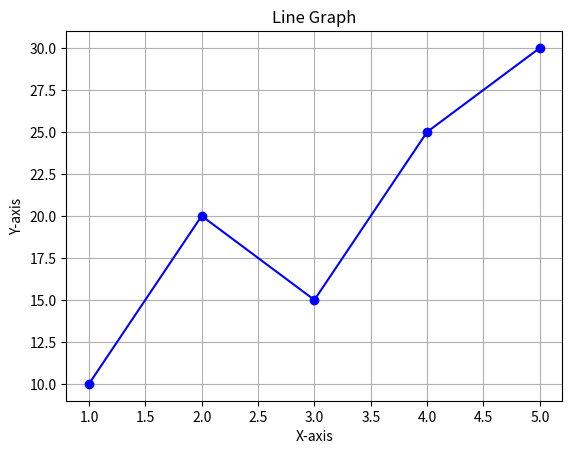

Write the Python code that produced this figure.
import matplotlib.pyplot as plt

x = [1, 2, 3, 4, 5]
y = [10, 20, 15, 25, 30]

plt.plot(x, y, color='blue', marker='o')
plt.title("Line Graph")
plt.xlabel("X-axis")
plt.ylabel("Y-axis")
plt.grid(True)
plt.show()
